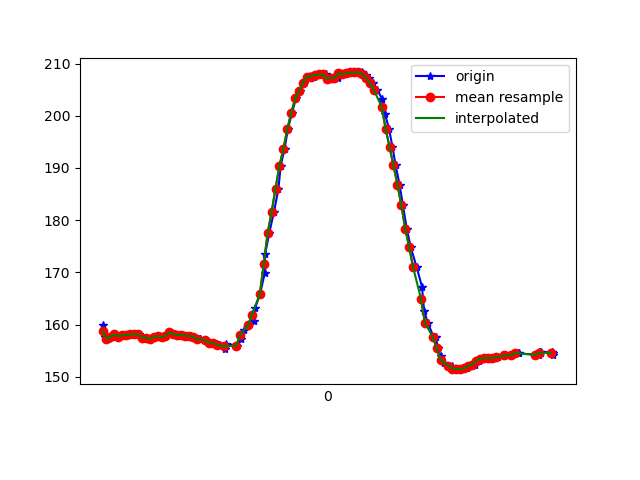

The data file committed next to this chart (first rows):
1618851623202, 1547319112520347, 159.86328, -278.51562, -64.25781
1618851623210, 1547319127567350, 157.7, -279.2, -64.94
1618851623229, 1547319146521079, 157.3, -278.9, -64.55
1618851623248, 1547319165566373, 157.6, -278.5, -64.26
1618851623267, 1547319184764273, 158.2, -278.8, -65.23
1618851623286, 1547319203992695, 157.7, -278.5, -64.26
1618851623308, 1547319223160073, 158, -278.7, -64.55
1618851623328, 1547319242296931, 158, -278.4, -64.45
1618851623345, 1547319261372746, 158.1, -278.2, -64.16
1618851623367, 1547319280509603, 158.1, -279.1, -64.26
1618851623388, 1547319299738025, 158.2, -278.3, -64.55
1618851623410, 1547319319882085, 157.5, -278.8, -64.45
1618851623423, 1547319338774772, 157.5, -279.2, -64.16
1618851623441, 1547319357911630, 157.2, -279.5, -64.26
1618851623460, 1547319377048487, 157.6, -279.2, -63.57
1618851623480, 1547319396246388, 157.8, -279.8, -64.45
1618851623504, 1547319415505330, 157.6, -279, -63.87
1618851623522, 1547319434459060, 157.8, -278.5, -63.48
1618851623542, 1547319453351747, 158.5, -279.4, -64.45
1618851623570, 1547319472671732, 158.2, -279.6, -63.87
1618851623580, 1547319491839111, 158, -279.3, -64.26
1618851623611, 1547319510853884, 158, -279.2, -64.75
1618851623621, 1547319529899177, 157.9, -279.4, -63.87
1618851623651, 1547319552057644, 157.8, -279.3, -63.77
1618851623663, 1547319571133459, 157.7, -279.4, -64.45
1618851623695, 1547319590850221, 157.2, -279.5, -63.77
1618851623698, 1547319609559780, 157.2, -279.1, -63.48
1618851623725, 1547319629337585, 157, -279.3, -63.77
1618851623746, 1547319648413400, 156.5, -279.8, -64.16
1618851623762, 1547319667489215, 156.5, -279.6, -63.57
1618851623781, 1547319686412423, 156.2, -279.2, -64.75
1618851623798, 1547319705121983, 156.1, -279, -63.57
1618851623825, 1547319724991352, 155.4, -279.5, -64.26
1618851623830, 1547319744097688, 156.3, -279.1, -64.06
1618851623886, 1547319787071684, 156, -278.9, -63.77
1618851623906, 1547319808131383, 157.2, -278.4, -63.57
1618851623918, 1547319829557339, 158.9, -277.4, -63.38
1618851623944, 1547319839415720, 159.9, -277.4, -62.5
1618851623971, 1547319858308407, 160.7, -277.5, -62.11
1618851623975, 1547319877414743, 163.1, -276.8, -61.82
1618851624001, 1547319896093781, 165.8, -276.6, -60.74
1618851624025, 1547319915932629, 169.8, -275.7, -60.35
1618851624027, 1547319935191571, 173.4, -276.5, -59.57
1618851624048, 1547319953931652, 177.5, -277.1, -58.01
1618851624072, 1547319973648414, 181.5, -278.4, -56.05
1618851624095, 1547319992174846, 186, -279.8, -53.81
1618851624106, 1547320011006490, 190.4, -281, -51.17
1618851624126, 1547320030173869, 193.7, -282.3, -47.85
1618851624143, 1547320048974992, 197.5, -283.8, -43.95
1618851624164, 1547320068569669, 200.6, -284.6, -40.72
1618851624184, 1547320087370792, 203.3, -285.2, -35.25
1618851624207, 1547320106599214, 204.8, -285.3, -30.76
1618851624223, 1547320125827635, 206.3, -286.3, -27.15
1618851624241, 1547320145025535, 207.4, -286.1, -22.75
1618851624256, 1547320164223436, 207.6, -286.3, -19.73
1618851624274, 1547320183268729, 207.5, -286.4, -16.6
1618851624296, 1547320202497151, 207.8, -285.9, -14.36
1618851624311, 1547320221634008, 207.9, -286.7, -12.4
1618851624337, 1547320240709823, 207.9, -286.9, -10.25
1618851624352, 1547320259785638, 207, -287.2, -9.082
1618851624378, 1547320279410836, 207.3, -286.5, -7.812
... 59 more rows
